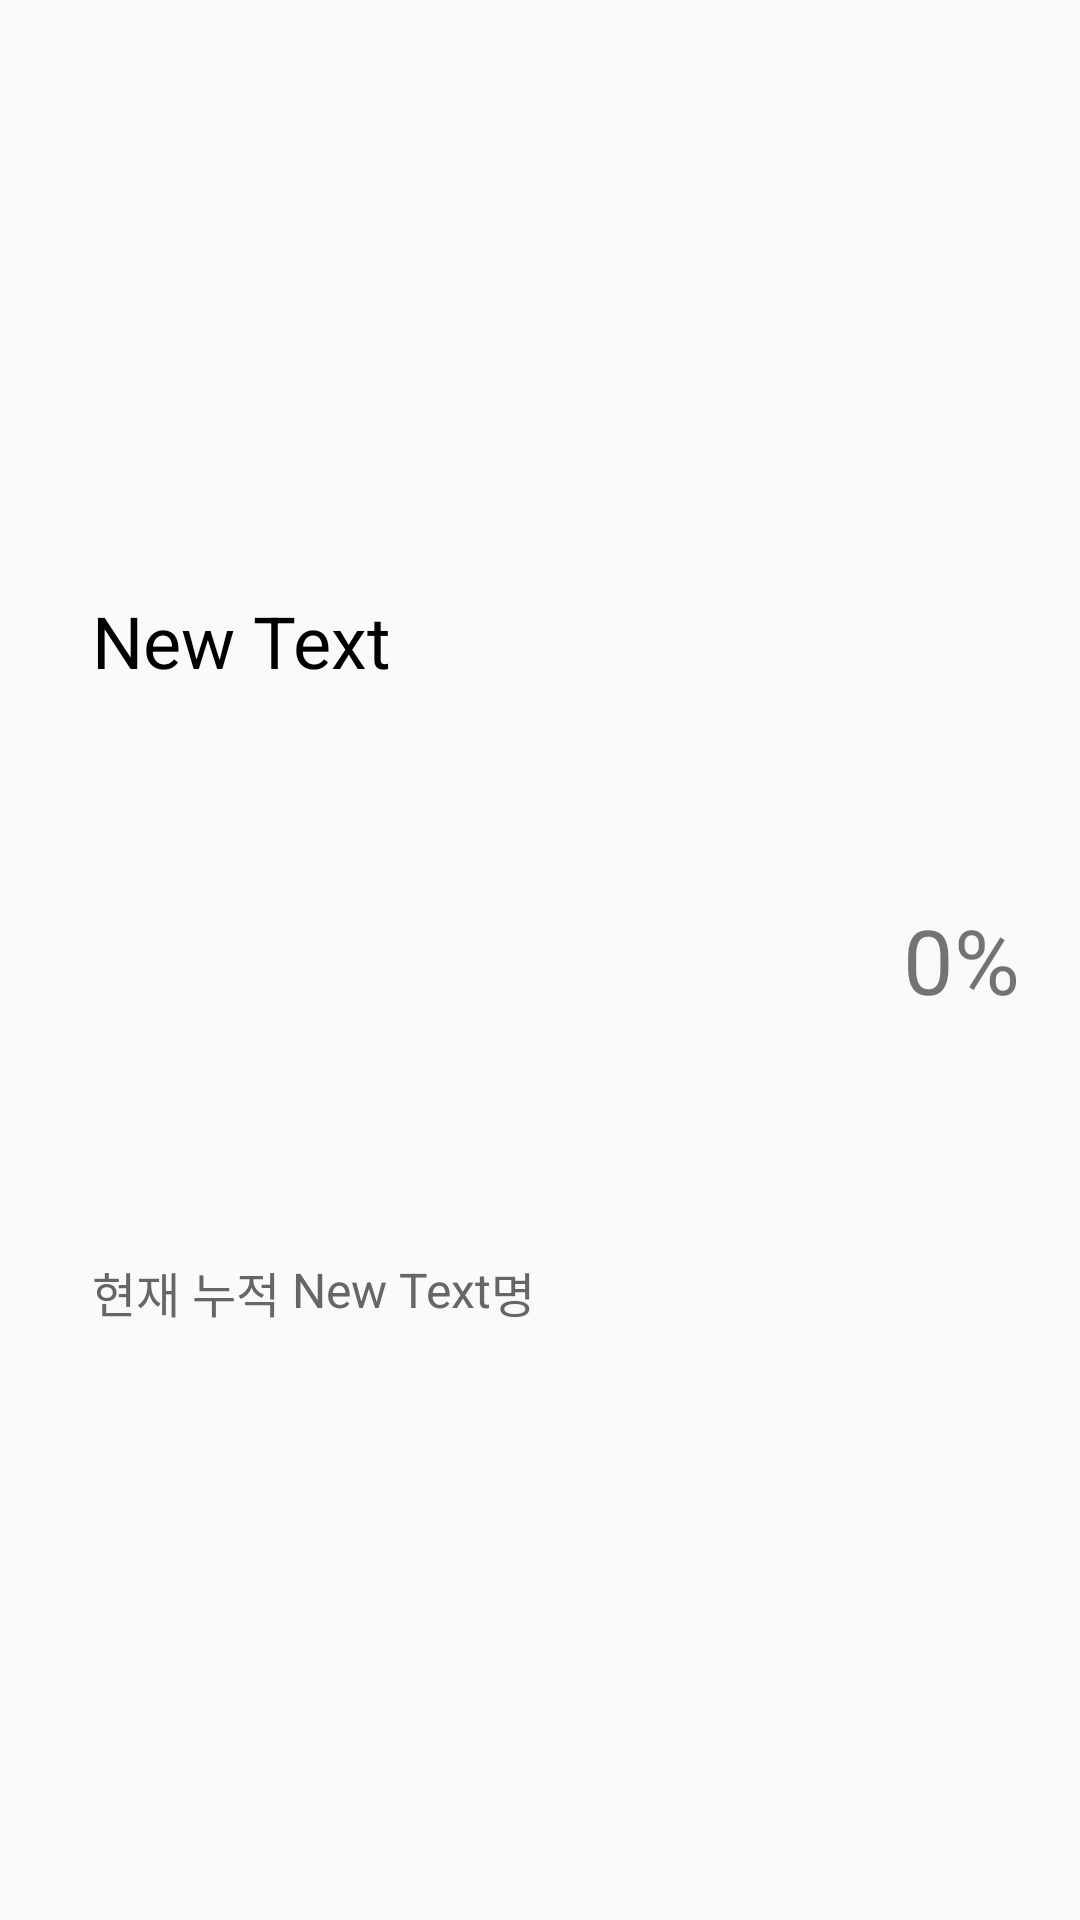

This screen was rendered from an Android layout file. Write that file and the resources it references.
<!-- AndroidManifest.xml: application theme AppTheme -->
<!-- res/layout/listview_item.xml -->
<?xml version="1.0" encoding="utf-8"?>
<LinearLayout xmlns:android="http://schemas.android.com/apk/res/android"
    android:orientation="horizontal" android:layout_width="match_parent"
    android:layout_height="match_parent"
    android:paddingTop="8dp"
    android:paddingBottom="8dp">
    
    <ImageView
        android:id="@+id/imageView1"
        android:layout_width="wrap_content"
        android:layout_height="match_parent"
        android:layout_weight="1"/>

    <LinearLayout
        android:orientation="vertical"
        android:layout_width="wrap_content"
        android:layout_height="match_parent"
        android:layout_weight="4">

        <TextView
            android:layout_width="match_parent"
            android:layout_height="wrap_content"
            android:text="New Text"
            android:id="@+id/textView1"
            android:textSize="24dp"
            android:textColor="#000000"
            android:gravity="center_vertical"
            android:layout_weight="2" />

        <LinearLayout
            android:layout_width="match_parent"
            android:layout_height="wrap_content"
            android:orientation="horizontal"
            android:layout_weight="1">
            <TextView
                android:layout_width="wrap_content"
                android:layout_height="match_parent"
                android:textSize="16dp"
                android:textColor="#666666"
                android:text="현재 누적 "/>
            <TextView
                android:layout_width="wrap_content"
                android:layout_height="match_parent"
                android:text="New Text"
                android:id="@+id/textView2"
                android:textSize="16dp"
                android:textColor="#666666"/>
            <TextView
                android:layout_width="wrap_content"
                android:layout_height="match_parent"
                android:textSize="16dp"
                android:textColor="#666666"
                android:text="명"/>
        </LinearLayout>

    </LinearLayout>

    <TextView
        android:id="@+id/per"
        android:layout_width="wrap_content"
        android:layout_height="match_parent"
        android:gravity="center_vertical"
        android:textSize="30dp"
        android:text="0"/>
    <TextView
        android:layout_width="wrap_content"
        android:layout_height="match_parent"
        android:gravity="center_vertical"
        android:textSize="30dp"
        android:layout_marginRight="20dp"
        android:text="%"/>

</LinearLayout>
<!-- resources referenced by this layout -->
<resources>
  <style name="AppTheme" parent="Theme.AppCompat.Light.DarkActionBar">
      
      <item name="colorPrimary">@color/colorPrimary</item>
      <item name="colorPrimaryDark">@color/colorPrimaryDark</item>
      <item name="colorAccent">@color/colorAccent</item>
      <item name="windowActionBar">false</item>
      <item name="windowNoTitle">true</item>
      <item name="android:statusBarColor">@color/myblue</item>
  </style>
  <color name="colorPrimary">#3F51B5</color>
  <color name="colorPrimaryDark">#303F9F</color>
  <color name="colorAccent">#FF4081</color>
  <color name="myblue">#2196F5</color>
</resources>
